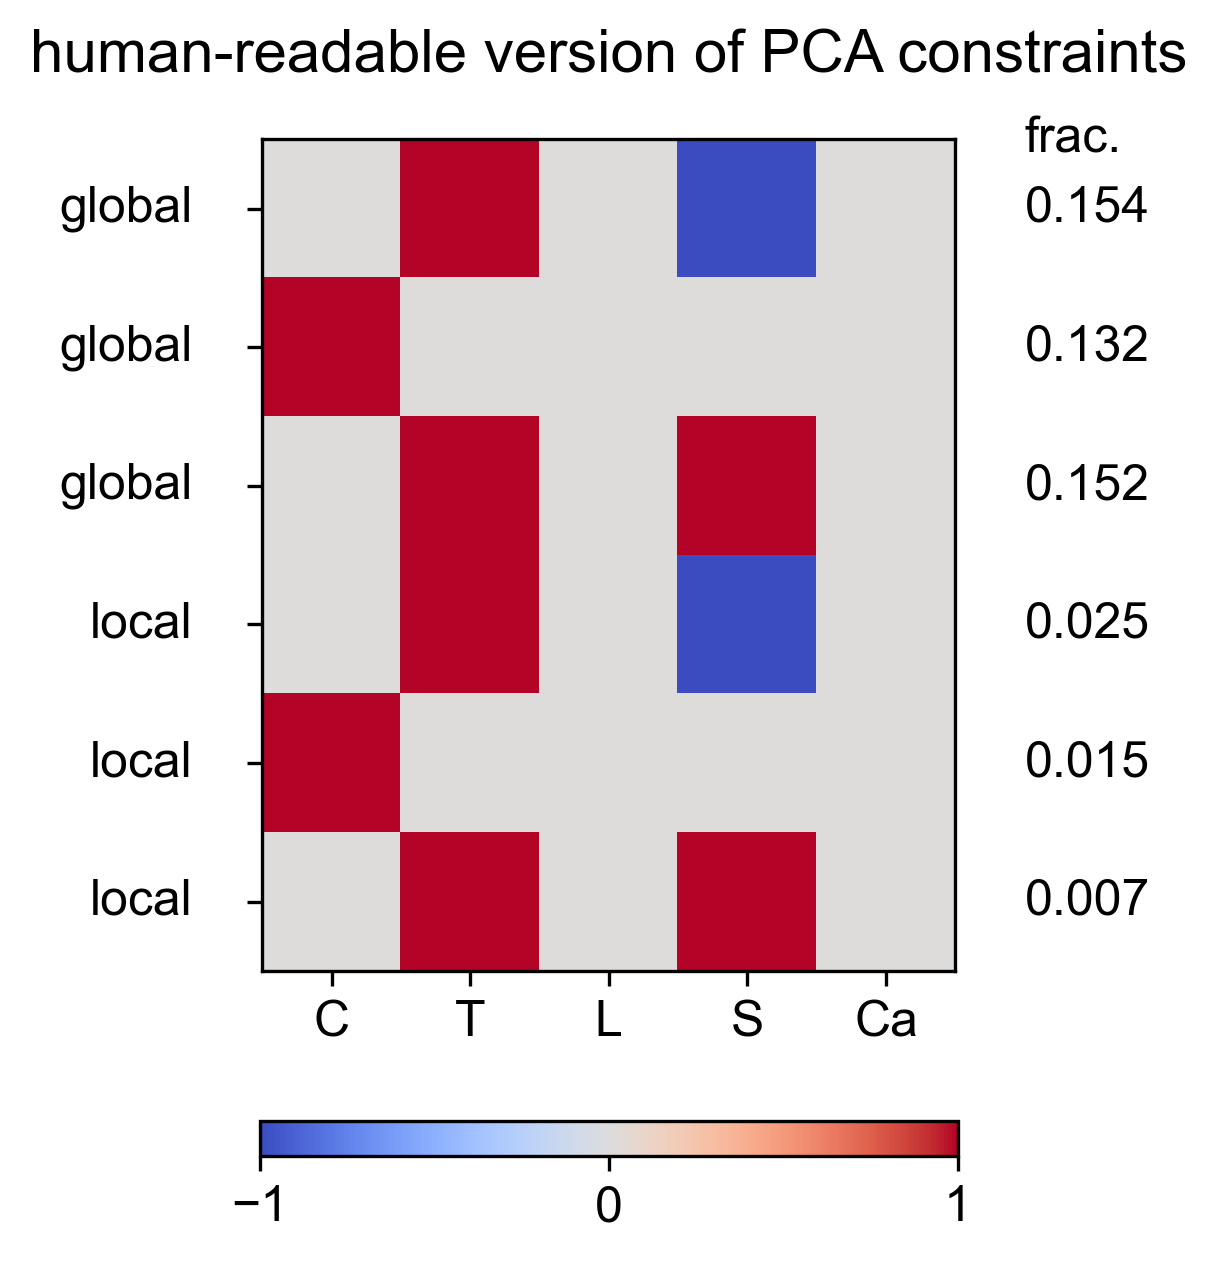

The table this chart was drawn from, first rows:
Cervical, Thoracic, Lumbar, Sacral, Caudal, constraint_std, globalOrLocal
0.0, 1.0, 0.0, -1.0, 0.0, 0.1545, global
1.0, 0.0, 0.0, 0.0, 0.0, 0.1319, global
0.0, 1.0, 0.0, 1.0, 0.0, 0.1518, global
0.0, 1.0, 0.0, -1.0, 0.0, 0.0246, local
1.0, 0.0, 0.0, 0.0, 0.0, 0.01476, local
0.0, 1.0, 0.0, 1.0, 0.0, 0.00743, local
